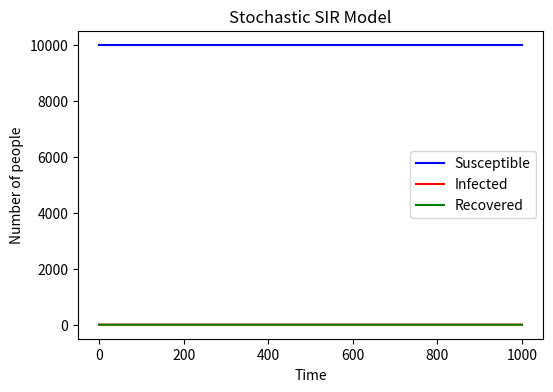

The script that saved this image:
#import necessary libraries
import numpy as np
import matplotlib.pyplot as plt 
#define the basic variables of the model, one for each of the population
N=10000 #total number of people
S=N-1 #the number of susceptible people 
I=1 #the initial infected number
R=0 #the initial recovered number

beta=0.3 
gamma=0.05
#record history
S_history=[S]
I_history=[I]
R_history=[R]
#Code the time loop (loop over 1000 times)
for t in range(1000):
    #The possibility for random healthy individual to get infected= beta*the propotion of infected
    new_infected = np.random.choice([0,1], size=S, p=[1-beta*(I/N), beta*(I/N)] ).sum()
    #The possibility for random infected individual to get recovered=gamma
    new_recovered = np.random.choice([0,1], size=I, p=[1-gamma, gamma]).sum()
    #Update the number
    S -= new_infected
    I += new_infected-new_recovered
    R += new_recovered
    #record the changes in number after each loop
    S_history.append(S)
    I_history.append(I)
    R_history.append(R)
#Draw the figure
plt.figure(figsize=(6,4), dpi=150)
plt.plot(S_history, label='Susceptible',color='blue')
plt.plot(I_history, label='Infected',color='red')
plt.plot(R_history, label='Recovered',color='green')
plt.xlabel('Time')
plt.ylabel('Number of people')
plt.title('Stochastic SIR Model')
plt.legend()
#Save the plot
plt.savefig ("SIR_plot.png", format="png")
#Show the plot
plt.show()
